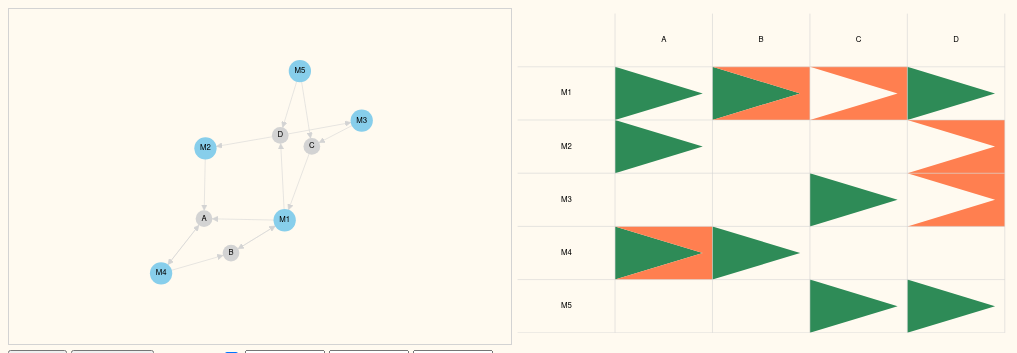
D3 v7 page, settled after 360 driven frames (6 s of simulated time); the page loaded 1 data file(s).


    import "https://cdn.skypack.dev/d3-scale-chromatic@3";    

// ── scripts/nodes.js
// https://observablehq.com/@d3/force-directed-graph
function drag(simulation) {
    return d3.drag(simulation)
            .on("start.me", function(event) {
                if (!event.active) simulation.alphaTarget(0.3).restart();
                event.subject.fx = event.subject.x;
                event.subject.fy = event.subject.y;
            })
            .on("drag.me", function(event) {
                event.subject.fx = event.x;
                event.subject.fy = event.y;
            })
            .on("end.me", function(event) {
                if (!event.active) simulation.alphaTarget(0);
                event.subject.fx = null;
                event.subject.fy = null;
            })
}

let topology = null;
let row_list = null;
let column_list = null;
let simulation = null;
let fade = null;
let node_colour = null;
let edge_colour = null;
let tick = null;
let update_matrix = null;

function clear_selection() {
    if (!topology) return;
    topology.nodes.forEach( n => {
        n.selected = false;
        n.depth = undefined;
        n.fade = undefined;
    });
    topology.edges.forEach( e => {
        e.selected = false;
        e.depth = undefined;
        e.fade = undefined;
    });
}

function select_up(node) {

}

function select_edge_down(node, depth, references) {
    // if (depth > 2) return;
    if (references[node.index] && depth > node.depth) return;
    references[node.index] = true;

    node.fade = false;
    node.depth = Math.min(depth, node.depth ?? depth);
    node.outEdges.forEach( edge => {
        edge.selected = true;
        edge.depth = Math.min(depth, edge.depth ?? depth);
        select_edge_down(edge.targetNode, depth + 1, references);
    });
}

function select(node) {
    let data = node.__data__;
    // console.log(data);

    if (data.type != "microservice") return;

    let select = !data.selected;
    clear_selection()
    if (select) {
        data.selected = true;
        select_edge_down(data, 0, {});
    }

    update();
}

function get_checkbox(id) {
    return document.getElementById(id).checked;
}

function svg_zoom(svg, enable) {
    if (enable === false) {
        return svg.on(".zoom", null);
    }

    let zoom = d3.zoom()
        .on("zoom", function(e) {
            svg.selectAll("svg > g")
                .attr("transform", e.transform)
        });
    return svg.call(zoom);
}

function force_graph(topology) {
    kill_simulation();

    let w = 900;
    let h = 600;

    simulation = d3.forceSimulation();

    let edgeScale = d3.scaleSequential()
        // .range(["seagreen", "lightgrey"])
        .domain([0, Math.max(10, d3.max(topology.edges, e => e.depth))])
        .interpolator(d3.interpolateCool)
        .clamp(true);

    let svg = d3.select("#force_1")
        .attr("preserveAspectRatio", "xMinYMin meet")
        .attr("viewBox", `0 0 ${w} ${h}`)
        .call(svg_zoom);

    let any_selection = topology.nodes.some(n => n.selected === true);

    tick = function(update_selection) {
        if (update_selection) {
            edgeScale.domain([0, d3.max(topology.edges, e => e.depth)]);
            any_selection = topology.nodes.some(n => n.selected === true);
        }

        svg.select("g.edges")
            .selectAll("line")
            .data(topology.edges)
            .join("line")
            .attr("marker-end", d => d.type == "publish" ? "url(#arrowhead-publish)" : "url(#arrowhead-subscribe)")
            .attr("x1", d => d.source.x)
            .attr("y1", d => d.source.y)
            .attr("x2", d => d.target.x)
            .attr("y2", d => d.target.y)
            .classed("publish", d => d.type == "publish")
            .classed("subscribe", d => d.type == "subscribe" || d.type == "dependency")
            .classed("selected", edge => edge.selected )
            .classed("fade", edge => fade && any_selection && !edge.selected)
            .style("stroke", !edge_colour ? null : d => d.depth != undefined ? edgeScale(d.depth) : null);

        svg.select("g.nodes")
            .selectAll("circle")
            .data(topology.nodes)
            .join("circle")
            .call(drag(simulation))
            .attr("r", d => d.type == "microservice" ? 20 : 15)
            .attr("cx", d => d.x)
            .attr("cy", d => d.y)
            .classed("microservice", d => d.type == "microservice")
            .classed("channel", d => d.type == "channel")
            .classed("selected", d => d.selected)
            .style("fill", !node_colour ? null : d => d.type == "microservice" && d.depth ? edgeScale(d.depth) : null)
            .classed("fade", d => fade && any_selection && !d.selected && d.fade !== false)
            .on("click", function(d) {
                select(this)
            });
        
        svg.select("g.labels")
            .selectAll("text")
            .data(topology.nodes)
            .join("text")
            .text(d => d.name)
            .attr("x", d => d.x)
            .attr("y", d => d.y)
            .classed("fade", d => fade && any_selection && !d.selected && d.fade !== false)
    }

    // creates repulsion between microservice nodes only
    // https://stackoverflow.com/questions/39575319/partial-forces-on-nodes-in-d3-js/39597440#39597440
    let custom_repulsion = d3.forceManyBody();
    let original_init = custom_repulsion.initialize;
    custom_repulsion.initialize = function(nodes) {
        original_init(nodes.filter(function(n) { return n.type == "microservice" } ));
    }

    // let custom_leftright = d3.forceX();
    // let original_init_leftright = custom_leftright.initialize;
    // original_init_leftright

    // let force_strength = d3.scaleLinear()
    //     .domain([
    //         d3.min(microservices, d => d.num_subscribers - d.num_publishers),
    //         d3.max(microservices, d => d.num_subscribers - d.num_publishers)
    //     ])
    //     .range([1, 0])

    simulation.nodes(topology.nodes)
        // .force("charge", d3.forceManyBody().strength(-400))
        .force("center", d3.forceCenter(w/2, h/2).strength(0.1))
        .force("m_repulsion", custom_repulsion.strength(-1000))
        .force("charge", d3.forceManyBody().strength(-100))
        // .force("centerx", d3.forceX(w/2).strength(0.05))
        // .force("centery", d3.forceY(h/2).strength(0.05))
        .force("link", d3.forceLink(topology.edges).distance(100))
        .force("collision", d3.forceCollide().radius(30))
        // .force("x_pos", d3.forceX(Number.MIN_VALUE).strength( d => {
        //     if (d.type == "channel") return 0;
        //     let strength = force_strength(d.original_obj.num_subscribers - d.original_obj.num_publishers);
        //     console.log(d, strength);
        //     return strength;
        // } ))
        .on("tick", tick)

}

function get_names(arr, key, pred) {
    let copy = Array.from(arr);
    if (pred) {
        copy.sort(pred);
    }

    if (!key) key = "name";
    let names = [];
    for (const city of copy) {
        names.push(city[key]);
    }
    names.unshift("");
    return names;
}

async function matrix_svg(topology) {
    let show_channels = get_checkbox("channel_checkbox");
    let microservices = topology.nodes.filter(n => n.type == "microservice");
    let channels = topology.nodes.filter(n => n.type == "channel");

    let svg = d3.select("#matrix_2");
    let margin = {top: 10, right: 10, bottom: 10, left: 10};
    let w = 900;
    let h = 600;

    let w_padded = w - margin.left - margin.right;
    let h_padded = h - margin.top - margin.bottom;

    if (get_checkbox("scroll_checkbox")) {
        h_padded = Math.max(h_padded, microservices.length * 15);
        svg.call(svg_zoom, false);
    } else {
        svg.call(svg_zoom);
    }

    svg.attr("preserveAspectRatio", "xMinYMin meet")
        .attr("viewBox", `0 0 ${w} ${h_padded}`);
    
    // d3.select("#matrix_2_container")
    //     .style("width", w+"px")
    //     .style("height", h+"px")

    let rowScale = d3.scaleBand()
        .domain(get_names(row_list))
        .range([margin.top, h_padded])
        // .paddingInner(0.1)
    let colScale = d3.scaleBand()
        .domain(get_names(column_list))
        .range([margin.left, w_padded])
        // .paddingInner(0.1)

    function column_mid(d) {
        let v;
        if (!d)
            v = colScale("")
        else
            v = colScale(d.name);
        return v + colScale.bandwidth() / 2
    }

    function row_mid(d) {
        let v;
        if (!d)
            v = rowScale("")
        else
            v = rowScale(d.name);
        return v + rowScale.bandwidth() / 2
    }

    let edgeScale = d3.scaleSequential()
        // .range(["seagreen", "lightgrey"])
        .domain([0, Math.max(10, d3.max(topology.edges, e => e.depth))])
        .interpolator(d3.interpolateCool)
        .clamp(true);
    let any_selection = topology.nodes.some(n => n.selected === true);

    update_matrix = function(update_selection) {
        if (update_selection) {
            edgeScale.domain([0, d3.max(topology.edges, e => e.depth)]);
            any_selection = topology.nodes.some(n => n.selected === true);

            rowScale.domain(get_names(row_list));
            colScale.domain(get_names(column_list));
        }

        svg.select("g.headers.rows")
            .selectAll("text")
            .data(microservices)
            .join("text")
            .text(d => d.name)
            .attr("x", column_mid())
            .classed("fade", d => fade && any_selection && !d.selected && d.fade != false)
            .style("fill", !node_colour ? null : d => d.depth ? edgeScale(d.depth) : null)
            .transition()
            .attr("y", row_mid )
        
        svg.select("g.headers.columns")
            .selectAll("text")
            .data(show_channels ? channels : microservices)
            .join("text")
            .text( d => d.name )
            .attr("y", row_mid())
            .classed("fade", d => fade && any_selection && !d.selected && d.fade != false)
            .style("fill", !node_colour ? null : d => d.depth ? edgeScale(d.depth) : null)
            .transition()
            .attr("x", column_mid)
        
        svg.select("g.cells.data")
            .selectAll("polygon")
            .data(topology.edges)
            .join("polygon")
            .classed("publish", d => d.type == "publish")
            .classed("subscribe", d => d.type == "subscribe")
            .classed("dependency", d => d.type == "dependency")
            .style("fill", !edge_colour ? null : d => d.depth != undefined ? edgeScale(d.depth) : null)
            .classed("fade", d => fade && any_selection && !d.selected)
            .transition()
            .attr("points", d => {
                let height = rowScale.bandwidth();
                let width = colScale.bandwidth();
                let x, y;

                if (d.type == "publish") {
                    y = rowScale(d.sourceNode.name);
                    x = colScale(d.targetNode.name);
                    return `${x},${y} ${x},${y+height} ${(x+width)-(width/10)},${y+(height/2)}`;
                } else if (d.type == "subscribe") {
                    y = rowScale(d.targetNode.name);
                    x = colScale(d.sourceNode.name);
                    return `${x},${y} ${x+width},${y} ${x+width},${y+height} ${x},${y+height} ${(x+width)-(width/10)},${y+(height/2)}`;
                } else if (d.type == "dependency") {
                    // if (d.sourceNode.index > d.targetNode.index) {
                        y = rowScale(d.sourceNode.name);
                        x = colScale(d.targetNode.name);
                        return `${x},${y} ${x},${y+height} ${(x+width)-(width/10)},${y+(height/2)}`;
                    // } else {
                    //     y = rowScale(d.targetNode.name);
                    //     x = colScale(d.sourceNode.name);
                    //     return `${x},${y} ${x+width},${y} ${x+width},${y+height} ${x},${y+height} ${(x+width)-(width/10)},${y+(height/2)}`;
                    // }
                }
            });
        
        let vertical = svg.select("g.rules .vertical")
        vertical.selectAll("line")
            .data(show_channels ? channels : microservices)
            .join("line")
            .attr("x1", d => colScale(d.name))
            .attr("y1", rowScale("") )
            .attr("x2", d => colScale(d.name))
            .attr("y2", h_padded)
        
        vertical.append("line")
            .attr("x1", w_padded)
            .attr("y1", rowScale(""))
            .attr("x2", w_padded)
            .attr("y2", h_padded)

        let horizontal = svg.select("g.rules .horizontal")
        horizontal.selectAll("line")
            .data(microservices)
            .join("line")
            .attr("x1", colScale(""))
            .attr("y1", d => rowScale(d.name))
            .attr("x2", w_padded )
            .attr("y2", d => rowScale(d.name))
        
        horizontal.append("line")
            .attr("x1", colScale(""))
            .attr("y1", h_padded)
            .attr("x2", w_padded)
            .attr("y2", h_padded)
        
        let highlights = svg.select("g.highlights");
        highlights.selectAll("rect")
            .data(microservices)
            .join("rect")
            .attr("x", 0)
            .attr("y", d => rowScale(d.name))
            .attr("width", w_padded)
            .attr("height", rowScale.bandwidth())
            .classed("selected", d => d.selected)
            .classed("highlight", true)
            .classed("background", true)
            .on("click", function(d) {
                this.__data__.type = "microservice";
                this.__data__.original_obj = this.__data__;
                select(this);
            });
        
        function get_weight(node, channel) {
            let inf = node.data.channels[channel];
            if (!inf) return 0;
            return (inf.publish ? 2 : 0) + (inf.subscribe ? 1 : 0);
        }
        svg.select("g.sorts")
            .selectAll("rect")
            .data(show_channels ? channels : microservices)
            .join("rect")
            .attr("x", d => colScale(d.name))
            .attr("y", 0)
            .attr("width", colScale.bandwidth())
            .attr("height", rowScale.bandwidth())
            .classed("sorts", true)
            .on("click", (e, d) => {
                sort((a,b) => {
                    return get_weight(b, d.name) - get_weight(a, d.name);
                })
            });
    }

    update_matrix();
}

function generate_random() {
    let num_services = document.getElementById("num_m").value;
    let num_channels = document.getElementById("num_ch").value;
    let num_connections = document.getElementById("num_con").value;

    let microservices = [];
    let channels = [];

    if (num_services == "") num_services = Math.round(Math.random() * 500);
    if (num_services < 2) num_services = 2;

    if (num_channels == "") num_channels = Math.round(Math.random() * 100);
    for (let index = 0; index < num_channels; index++) {
        channels.push({ name: String(index + 1).padStart( Math.ceil(Math.log10(parseFloat(num_channels)+1)), '0' ) });
    }

    for (let index = 0; index < num_services; index++) {
        let microservice = {};
        microservice.name = "M"+String(index + 1).padStart( Math.ceil(Math.log10(parseFloat(num_services)+1)), '0' );
        microservice.channels = {};

        if (num_connections == "") {
            num_connections = Math.ceil(Math.random() * Math.max(num_channels/10, Math.min(num_channels, 5)));
        }
        for (let i = 0; i < num_connections; i++) {
            let index = Math.floor(Math.random() * num_channels);
            let connection = { name: channels[index].name };

            let r = Math.random();
            if (r < 0.1) {
                connection.publish = true;
                connection.subscribe = true;
            } else if (r < 0.5) {
                connection.publish = true;
            } else {
                connection.subscribe = true;
            }

            microservice.channels[connection.name] = connection;
        }

        microservices.push(microservice);
    }

    return microservices;
}

function make_edge(type, source, target) {
    return {
        type: type,
        source: source.index,
        target: target.index,
        sourceNode: source,
        targetNode: target,
    }
}

function setup_edges(json) {
    let show_channels = get_checkbox("channel_checkbox");

    let nodes = [];
    let edges = [];
    let channels = {};

    for (const microservice of json) {
        let n = {
            type: "microservice",
            data: microservice,
            name: microservice.name,
            inEdges: [],
            outEdges: [],
        };
        let index = nodes.push(n);
        microservice.node = n;
        n.index = index - 1;

        for (const channel in microservice.channels) {
            let n = channels[channel];
            if (!n) {
                n = {
                    publishers: new Set(),
                    subscribers: new Set()
                };
                channels[channel] = n;
            }

            microservice.channels[channel].node = n;
            if (microservice.channels[channel].publish) n.publishers.add(microservice.node);
            if (microservice.channels[channel].subscribe) n.subscribers.add(microservice.node);
        }
    }

    if (show_channels) {
        for (const channel in channels) {
            let n = channels[channel];
            n.type = "channel";
            n.name = channel;
            n.inEdges = [];
            n.outEdges = [];
            
            let index = nodes.push(n);
            n.index = index - 1;
        }
    }

    for (const microservice of json) {
        for (const channel in microservice.channels) {
            const element = microservice.channels[channel];

            if (show_channels) {
                if (element.publish) {
                    let edge = make_edge("publish", microservice.node, element.node)
                    microservice.node.outEdges.push(edge);
                    element.node.inEdges.push(edge);
                    let i = edges.push(edge);
                    edge.index = i - 1;
                }

                if (element.subscribe) {
                    let edge = make_edge("subscribe", element.node, microservice.node)
                    element.node.outEdges.push(edge);
                    microservice.node.inEdges.push(edge);
                    let i = edges.push(edge);
                    edge.index = i - 1;
                }
            } else {
                if (element.publish) {
                    channels[channel].subscribers.forEach( ms => {
                        let edge = make_edge("dependency", microservice.node, ms);
                        microservice.node.outEdges.push(edge);
                        ms.inEdges.push(edge);
                        let i = edges.push(edge);
                        edge.index = i - 1;
                    });
                }

                // if (element.subscribe) {
                //     channels[channel].publishers.forEach( ms => {
                //         console.log(ms);
                //         let edge = make_edge("dependency", microservice.node, ms);
                //         microservice.node.outEdges.push(edge);
                //         ms.inEdges.push(edge);
                //         let i = edges.push(edge);
                //         edge.index = i - 1;
                //     });
                // }
            }
        }
    }

    column_list = Array.from(show_channels ? nodes.filter(n => n.type == "channel") : nodes);
    row_list = Array.from(nodes.filter(n => n.type == "microservice"));

    sort_rows();
    sort_columns();
    return {nodes: nodes, edges: edges}
}

function update() {
    fade = get_checkbox("fade_checkbox");
    node_colour = get_checkbox("node_colour");
    edge_colour = get_checkbox("edge_colour");
    tick(true);
    update_matrix(true);
}

function sort_rows(pred) {
    pred = pred || function(a,b){ return a.name.localeCompare(b.name); };
    row_list.sort(pred)
}

function sort_columns(pred) {
    pred = pred || function(a,b){ return a.name.localeCompare(b.name); };
    column_list.sort(pred)
}

function sort(row_pred, col_pred) {
    if (row_pred) sort_rows();
    if (col_pred) sort_columns();
    sort_rows(row_pred);
    sort_columns(col_pred);
    update();
}

function sort_used_cols(a,b) {
    console.log({a, b, n: (b.fade === false) - (a.fade === false)})
    // return b.fade === false - a.fade === false;
    return (b.fade === false) - (a.fade === false);
}

function sort_selected(a,b) {
    return (a.depth ?? Number.MAX_SAFE_INTEGER) - (b.depth ?? Number.MAX_SAFE_INTEGER);
 }

function search() {
    if (!topology) return;
    clear_selection();
    let input = document.getElementById('searchbar').value
    if (input == "") return update();

    input = input.toLowerCase();

    topology.nodes.forEach( node => {
        if (node.name.toLowerCase().indexOf(input) != -1) {
            node.selected = true;
            node.outEdges.forEach( edge => {
                edge.selected = true;
            });
            node.inEdges.forEach( edge => {
                edge.selected = true;
            });
        }
    });

    update();
}

function kill_simulation() {
    if (simulation)
        simulation.stop();
}

function resetZoom(element) {
    d3.select(element)
        .selectAll("svg > g")
        .attr("transform", "")
}


async function json_graph() {
    clear_selection();
    let json = await d3.json("json/microservice_dump.json");
    topology = setup_edges(json);
    force_graph(topology);
    matrix_svg(topology);
}

async function random_graph() {
    let random = generate_random();
    clear_selection();

    topology = setup_edges(random);

    force_graph(topology);
    matrix_svg(topology);
}

json_graph()


### data: json/microservice_dump.json
[
 {
  "channels": {
   "C": {
    "publish": true,
    "subscribe": false
   },
   "D": {
    "publish": false,
    "subscribe": true
   }
  },
  "name": "M3"
 },
 {
  "channels": {
   "A": {
    "publish": true,
    "subscribe": true
   },
   "B": {
    "publish": true,
    "subscribe": false
   }
  },
  "name": "M4"
 },
 {
  "channels": {
   "C": {
    "publish": true,
    "subscribe": false
   },
   "D": {
    "publish": true,
    "subscribe": false
   }
  },
  "name": "M5"
 },
 {
  "channels": {
   "A": {
    "publish": true,
    "subscribe": false
   },
   "B": {
    "publish": true,
    "subscribe": true
   },
   "C": {
    "publish": false,
    "subscribe": true
   },
   "D": {
    "publish": true,
    "subscribe": false
   }
  },
  "name": "M1"
 },
 {
  "channels": {
   "A": {
    "publish": true,
    "subscribe": false
   },
   "D": {
    "publish": false,
    "subscribe": true
   }
  },
  "name": "M2"
 }
]